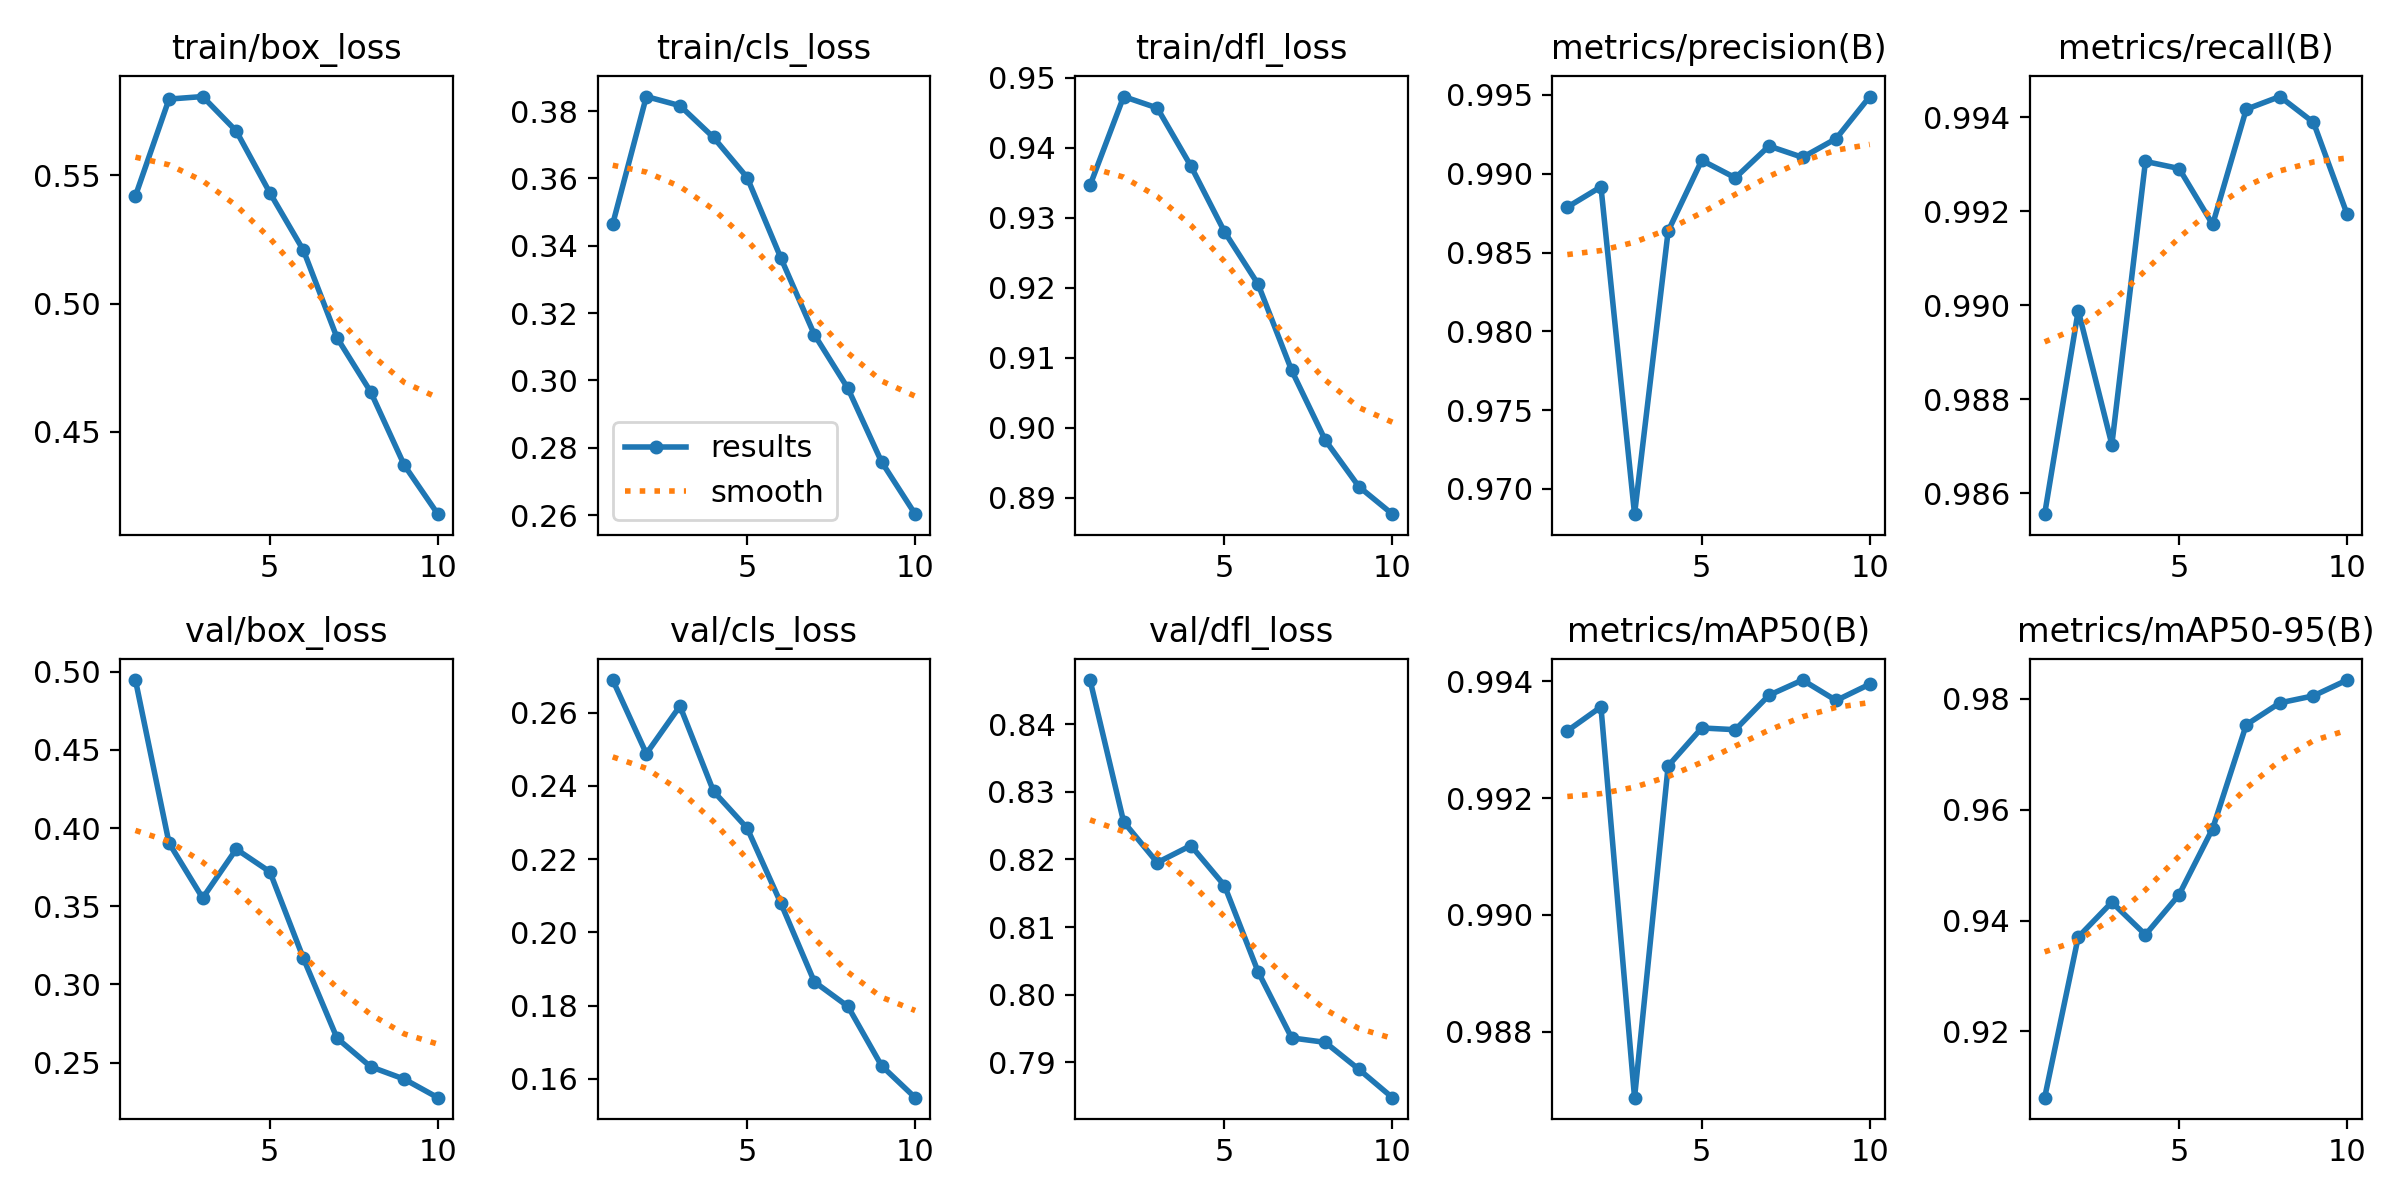

Data behind this chart, as committed beside it:
epoch, time, train/box_loss, train/cls_loss, train/dfl_loss, metrics/precision(B), metrics/recall(B), metrics/mAP50(B), metrics/mAP50-95(B), val/box_loss, val/cls_loss, val/dfl_loss, lr/pg0, lr/pg1, lr/pg2
1, 315.3, 0.542, 0.3465, 0.9346, 0.9879, 0.9856, 0.9931, 0.908, 0.4946, 0.2689, 0.8466, 0.0006662, 0.0006662, 0.0006662
2, 625.1, 0.5798, 0.3843, 0.9473, 0.9892, 0.9899, 0.9936, 0.937, 0.3904, 0.2488, 0.8256, 0.001201, 0.001201, 0.001201
3, 932.9, 0.5808, 0.3816, 0.9457, 0.9684, 0.987, 0.9869, 0.9433, 0.3552, 0.2618, 0.8195, 0.001604, 0.001604, 0.001604
4, 1236, 0.5673, 0.3722, 0.9374, 0.9864, 0.9931, 0.9926, 0.9374, 0.3865, 0.2385, 0.8221, 0.001406, 0.001406, 0.001406
5, 1540, 0.5432, 0.3603, 0.928, 0.9909, 0.9929, 0.9932, 0.9447, 0.372, 0.2285, 0.8161, 0.001208, 0.001208, 0.001208
6, 1849, 0.5208, 0.3364, 0.9205, 0.9897, 0.9917, 0.9932, 0.9566, 0.3166, 0.208, 0.8034, 0.00101, 0.00101, 0.00101
7, 2152, 0.4866, 0.3136, 0.9082, 0.9918, 0.9942, 0.9938, 0.9754, 0.2657, 0.1865, 0.7936, 0.000812, 0.000812, 0.000812
8, 2456, 0.4655, 0.2976, 0.8982, 0.991, 0.9944, 0.994, 0.9793, 0.2474, 0.1798, 0.7929, 0.000614, 0.000614, 0.000614
9, 2759, 0.4369, 0.2758, 0.8916, 0.9922, 0.9939, 0.9937, 0.9806, 0.2395, 0.1636, 0.7889, 0.000416, 0.000416, 0.000416
10, 3061, 0.4178, 0.2603, 0.8877, 0.9949, 0.9919, 0.994, 0.9834, 0.2277, 0.1549, 0.7847, 0.000218, 0.000218, 0.000218
